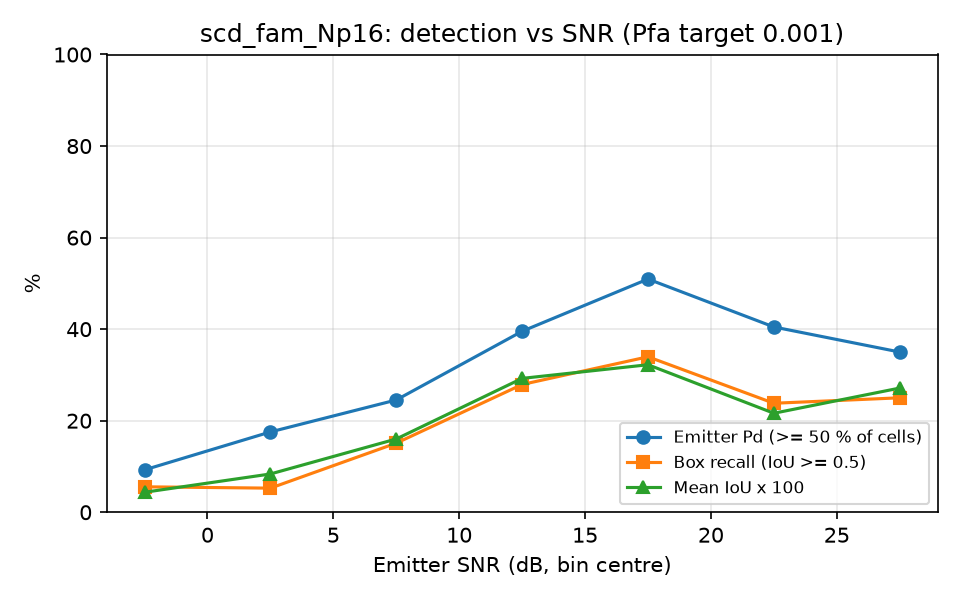

The data file committed next to this chart (first rows):
snr_lo, snr_hi, n, emitter_pd, box_recall, mean_iou
-5, 0, 54, 0.0926, 0.0556, 0.0436
0, 5, 57, 0.1754, 0.0526, 0.0836
5, 10, 53, 0.2453, 0.1509, 0.1600
10, 15, 43, 0.3953, 0.2791, 0.2924
15, 20, 53, 0.5094, 0.3396, 0.3222
20, 25, 42, 0.4048, 0.2381, 0.2163
25, 30, 40, 0.3500, 0.2500, 0.2713
